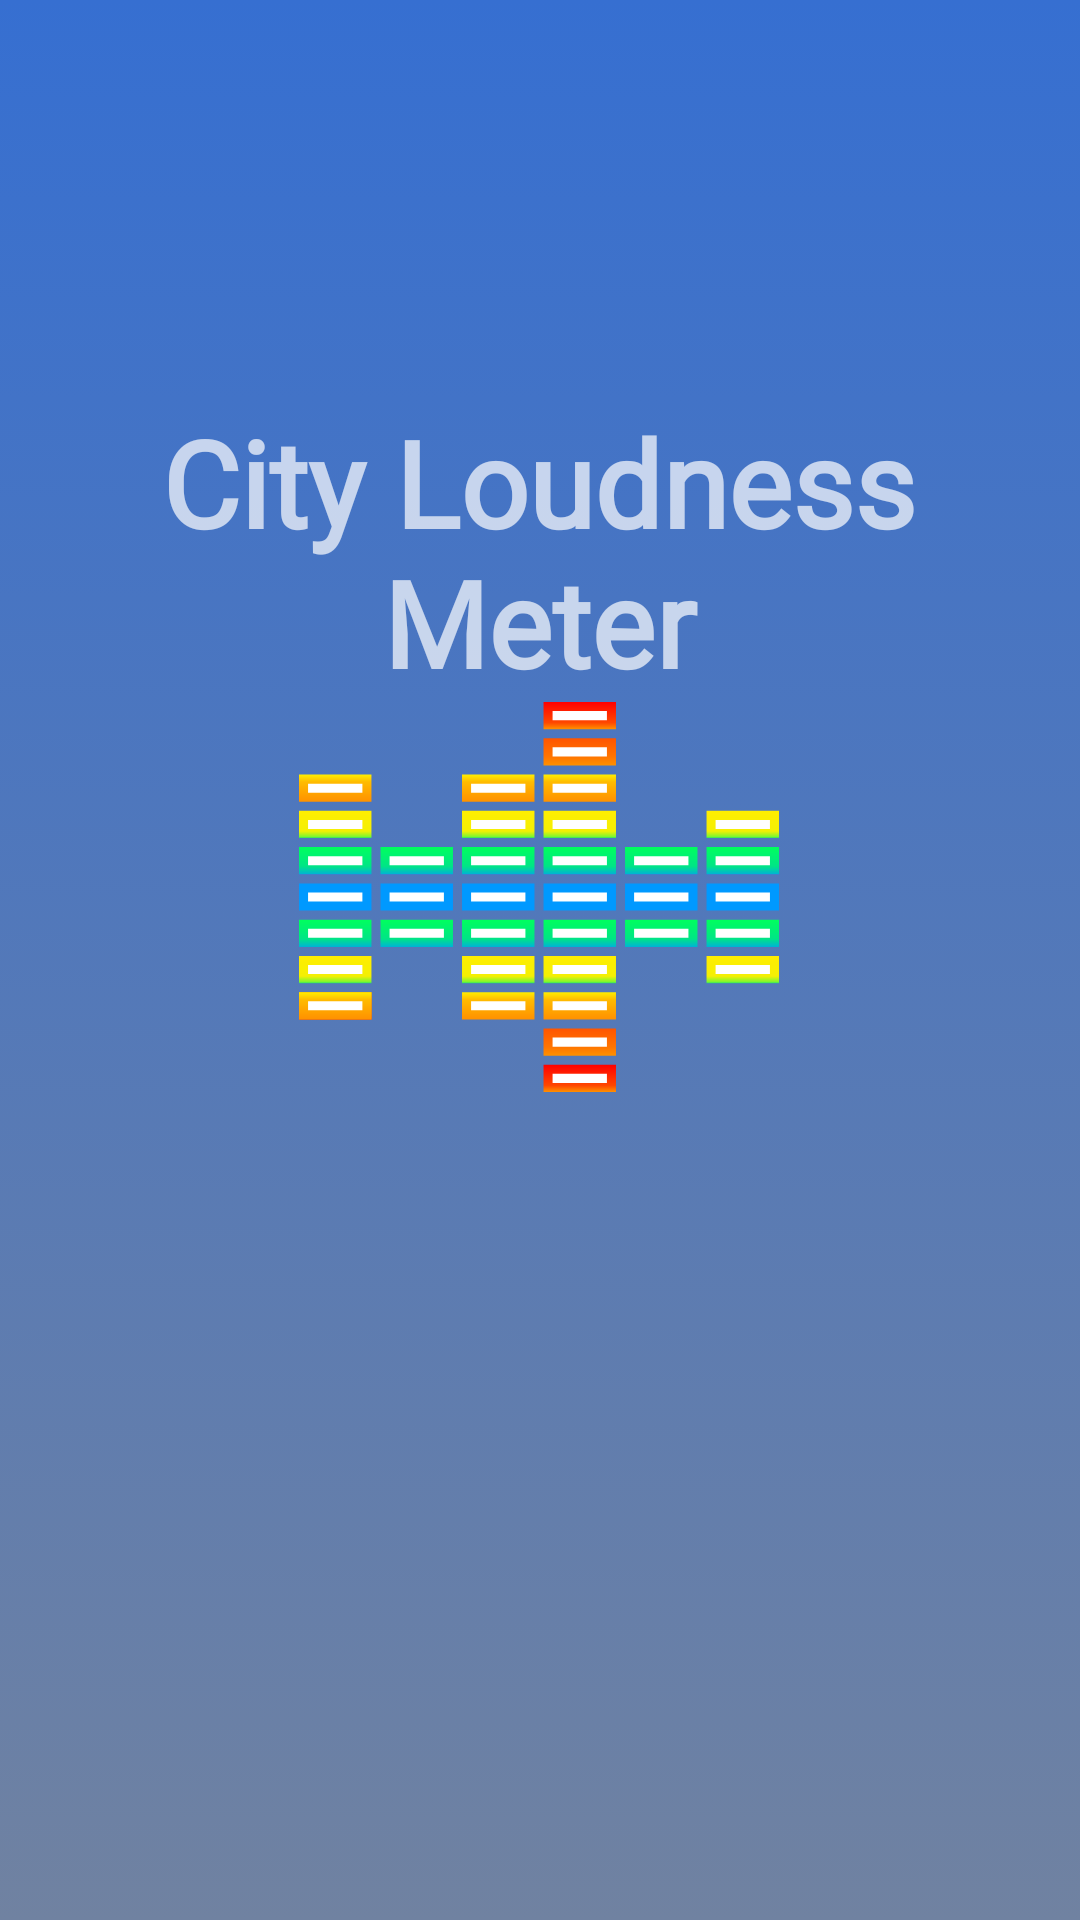

Here is an Android app screen rendered from its layout file. Give the layout XML and the strings, colors and styles it references.
<!-- AndroidManifest.xml: application theme AppTheme.NoActionBar -->
<!-- res/layout/activity_main.xml -->
<?xml version="1.0" encoding="utf-8"?>
<androidx.constraintlayout.widget.ConstraintLayout xmlns:android="http://schemas.android.com/apk/res/android"
    xmlns:app="http://schemas.android.com/apk/res-auto"
    xmlns:tools="http://schemas.android.com/tools"
    android:layout_width="match_parent"
    android:layout_height="match_parent"
    android:background="@drawable/background_gradient"
    tools:context=".MainActivity">

    <TextView
        android:id="@+id/test"
        android:layout_width="wrap_content"
        android:layout_height="wrap_content"
        android:text="@string/appName2"
        android:textStyle="bold"
        android:textSize="40sp"
        android:textAlignment="center"
        android:fontFamily="@font/baloo_bhaina"
        app:layout_constraintBottom_toBottomOf="parent"
        app:layout_constraintHorizontal_bias="0.498"
        app:layout_constraintLeft_toLeftOf="parent"
        app:layout_constraintRight_toRightOf="parent"
        app:layout_constraintTop_toTopOf="parent"
        app:layout_constraintVertical_bias="0.248" />

    <ImageView
        android:layout_width="200dp"
        android:layout_height="130dp"
        android:src="@drawable/ic_logo"
        app:layout_constraintBottom_toBottomOf="parent"
        app:layout_constraintEnd_toEndOf="parent"
        app:layout_constraintHorizontal_bias="0.497"
        app:layout_constraintStart_toStartOf="parent"
        app:layout_constraintTop_toBottomOf="@+id/test"
        app:layout_constraintVertical_bias="0.0" />
</androidx.constraintlayout.widget.ConstraintLayout>
<!-- resources referenced by this layout -->
<resources>
  <!-- drawable background_gradient (drawable) -->
  <?xml version="1.0" encoding="utf-8"?>
  <selector xmlns:android="http://schemas.android.com/apk/res/android">
      <item>
          <shape>
              <gradient
                  android:angle="90"
                  android:startColor="#7082a1"
                  android:endColor="#366fd1"
                  android:type="linear"
                  />
          </shape>
      </item>
  </selector>
  <!-- drawable ic_logo: vector/xml drawable (drawable, 22066 chars, omitted) -->
  <string name="appName2">City Loudness\nMeter</string>
  <style name="AppTheme.NoActionBar" parent="Theme.AppCompat.NoActionBar">
      </style>
</resources>
